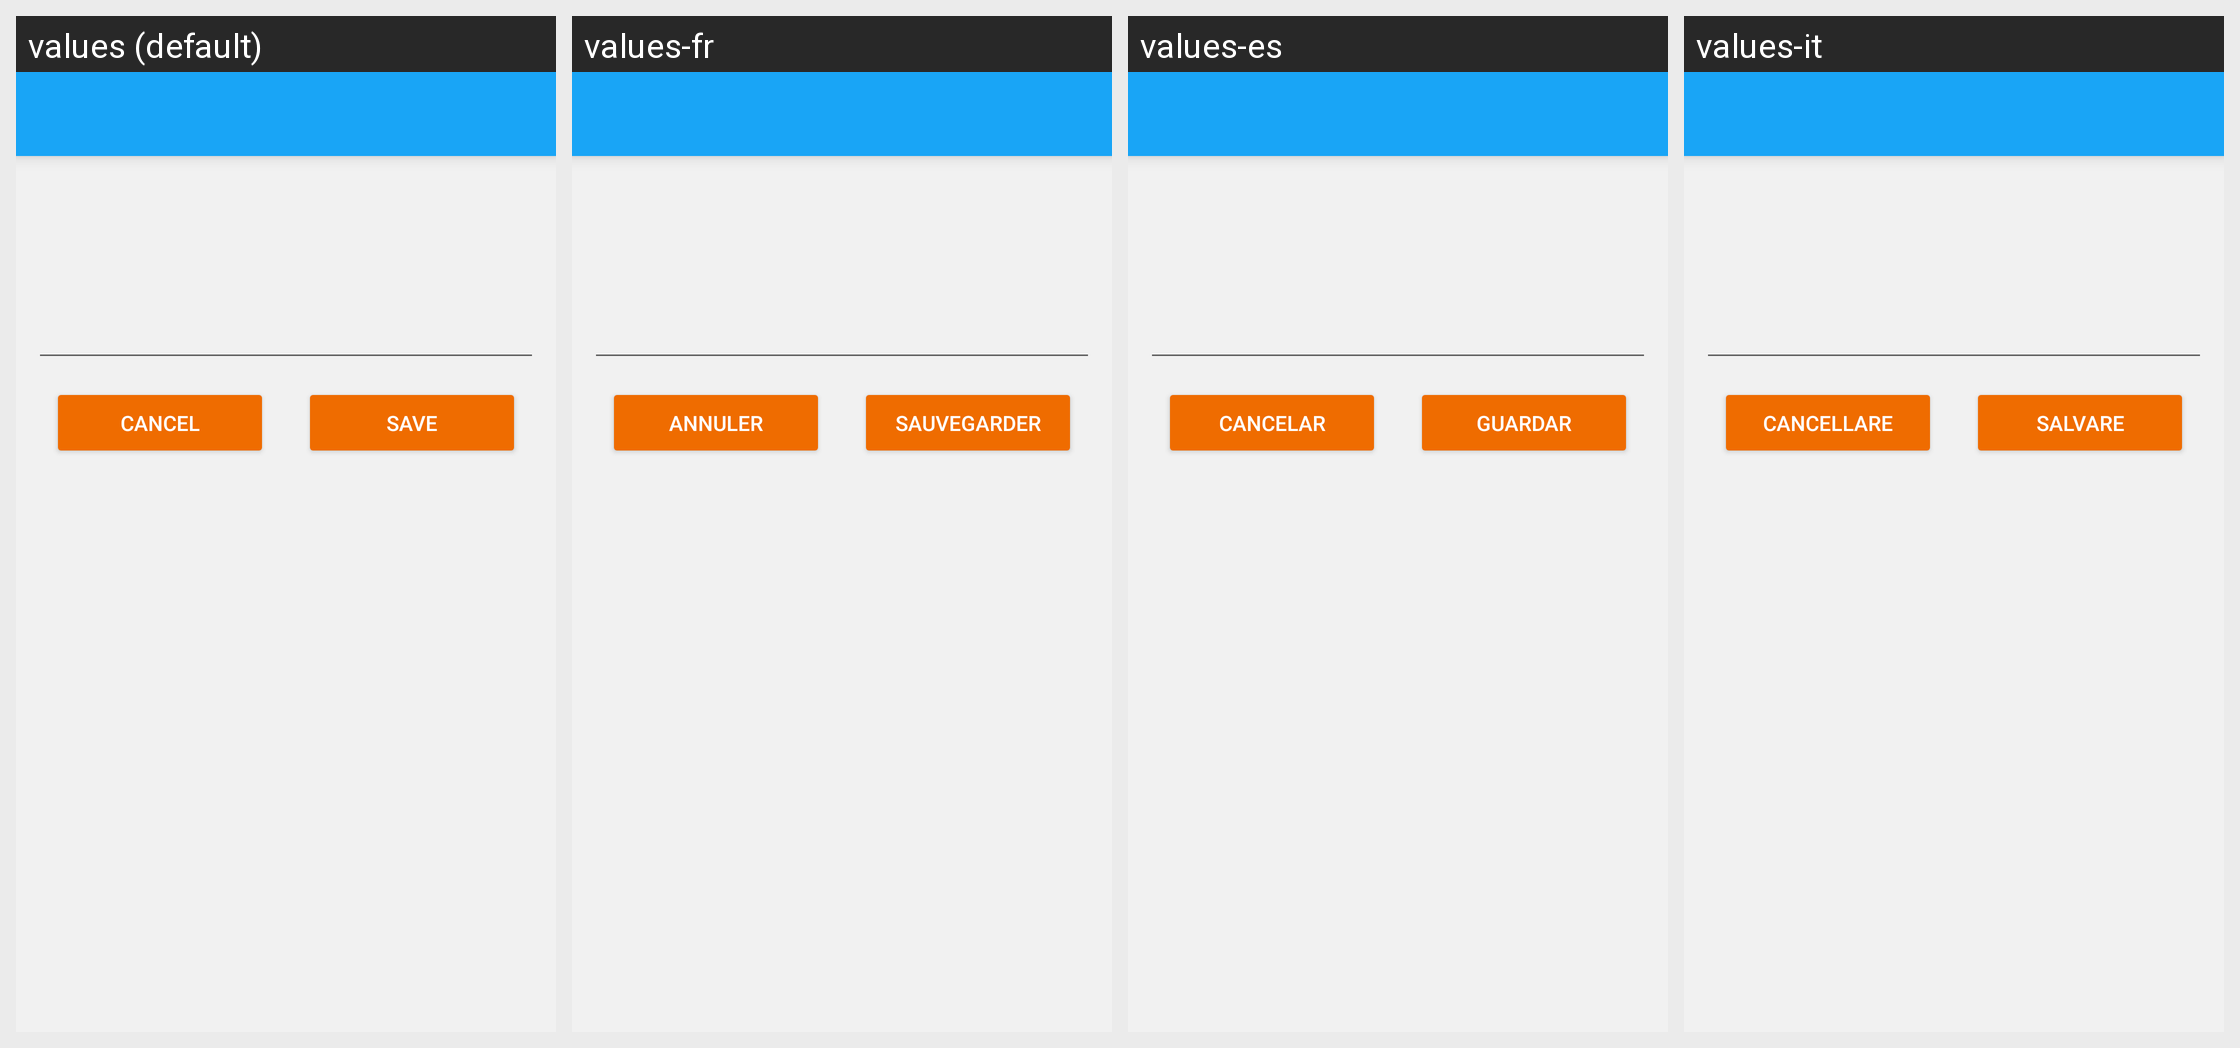

Locale-by-locale string values for the Android screen shown in this grid:
Android screen res/layout/activity_add_inspiration.xml rendered under 4 locales, left to right: values (default), values-fr, values-es, values-it. Device: Nexus 5 (rendered at 1080×1920; each locale shown at half size, 540×960, under a caption strip naming it); theme AppTheme.
Other locales in the repository, not shown: values-pt-rBR.
Strings drawn on this screen, with the default value and each locale's value (text and hints the layout hard-codes, and strings that could not be matched under every locale, appear in the picture but are not listed):

bt_cancel
  values: Cancel
  values-fr: Annuler
  values-es: Cancelar
  values-it: Cancellare

bt_save
  values: Save
  values-fr: Sauvegarder
  values-es: Guardar
  values-it: Salvare
